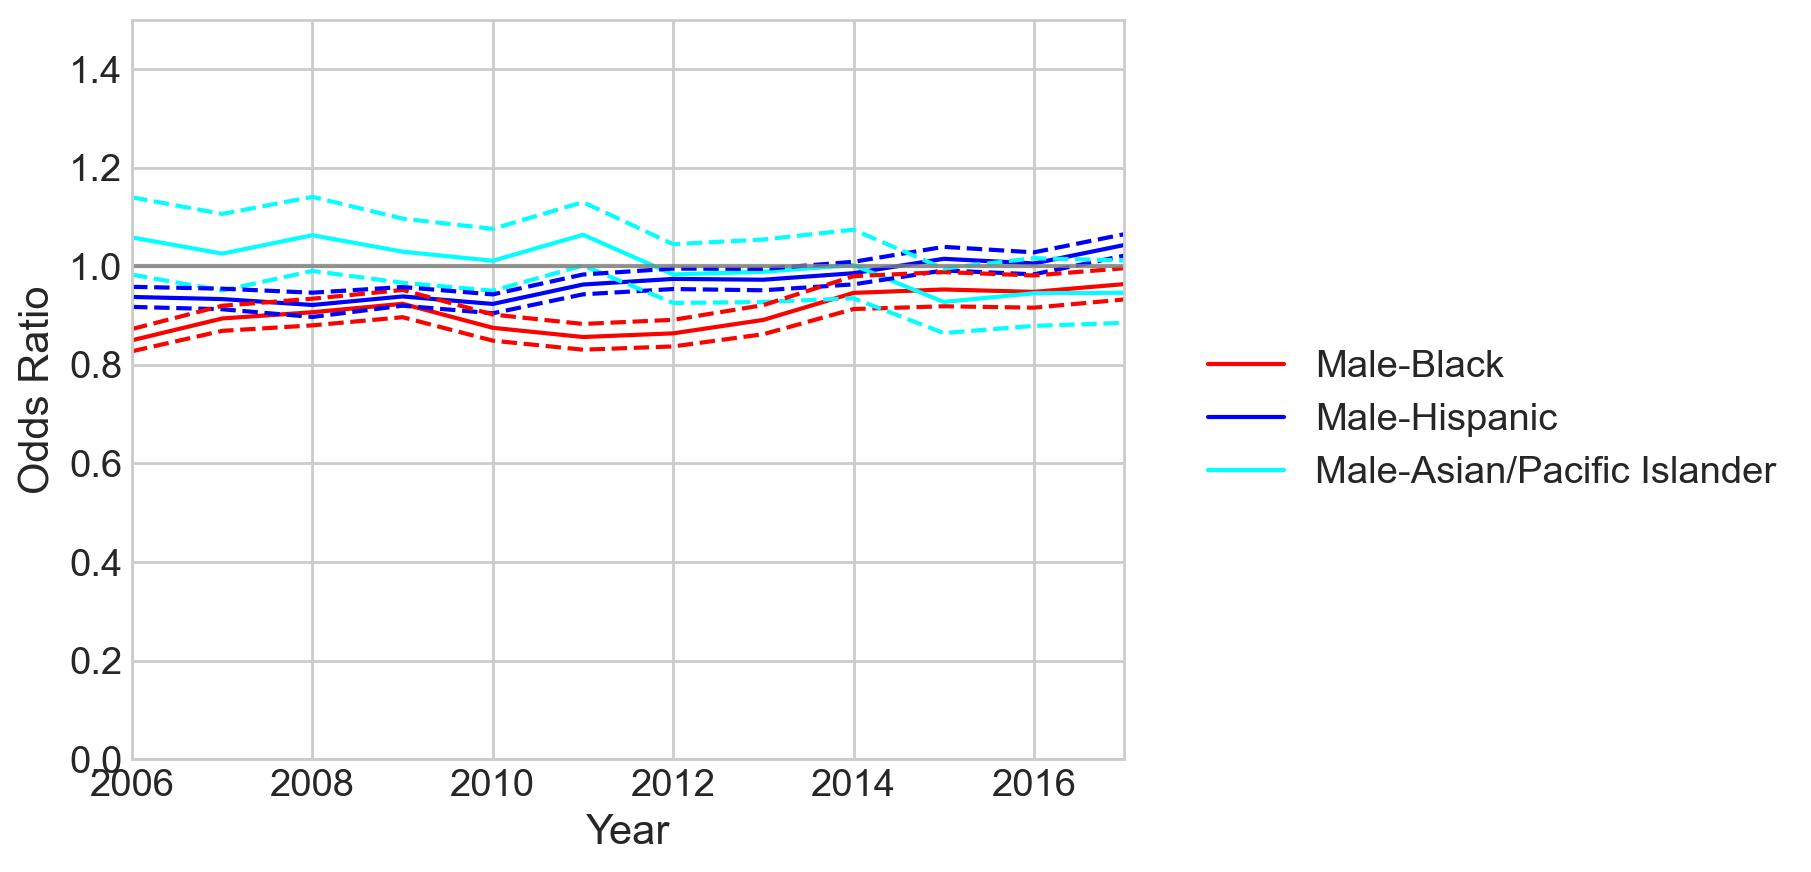

Source data for this figure (header and first rows):
variable, coef_2006, odds_ratio_2006, OR_lower_CI_2006, OR_upper_CI_2006, pvalue_2006, coef_2007, odds_ratio_2007, OR_lower_CI_2007, OR_upper_CI_2007, pvalue_2007, coef_2008, odds_ratio_2008, OR_lower_CI_2008, OR_upper_CI_2008, pvalue_2008, coef_2009, odds_ratio_2009, OR_lower_CI_2009, OR_upper_CI_2009, pvalue_2009, coef_2010, odds_ratio_2010, OR_lower_CI_2010
male_black, -0.1625, 0.85, 0.8278, 0.8729, 3.5700507252845204e-33, -0.1117, 0.8943, 0.8692, 0.9201, 1.4568872266972794e-14, -0.09768, 0.9069, 0.8803, 0.9344, 1.3781928738528197e-10, -0.07898, 0.9241, 0.8968, 0.9521, 2.2959511995802343e-07, -0.1331, 0.8754, 0.8492
male_hispanic, -0.06411, 0.9379, 0.9177, 0.9585, 7.330267934687081e-09, -0.0687, 0.9336, 0.913, 0.9547, 1.6821150441862254e-09, -0.0816, 0.9216, 0.8973, 0.9466, 2.110118898853839e-09, -0.06298, 0.939, 0.9202, 0.9581, 9.157065955653224e-10, -0.07931, 0.9238, 0.9048
male_asian/pacific islander, 0.05709, 1.059, 0.9832, 1.14, 0.1305, 0.0255, 1.026, 0.9511, 1.106, 0.5089, 0.06129, 1.063, 0.9907, 1.141, 0.08898, 0.02938, 1.03, 0.9668, 1.097, 0.3616, 0.01132, 1.011, 0.9506
county_type_Non core, -0.1729, 0.8413, 0.8342, 0.8483, 0.0, -0.1866, 0.8297, 0.8224, 0.8371, 0.0, -0.3305, 0.7185, 0.712, 0.7252, 0.0, -0.2313, 0.7935, 0.786, 0.8011, 0.0, -0.1321, 0.8762, 0.8677
county_type_Micropolitan, -0.3647, 0.6944, 0.6874, 0.7015, 0.0, -0.3233, 0.7237, 0.7161, 0.7315, 0.0, -0.4765, 0.621, 0.614, 0.628, 0.0, -0.4182, 0.6582, 0.6506, 0.6659, 0.0, -0.2861, 0.7512, 0.7423
const, -0.4685, 0.626, 0.6209, 0.631, 0.0, -0.4912, 0.6119, 0.6066, 0.6172, 0.0, -0.6029, 0.5472, 0.5425, 0.552, 0.0, -0.8121, 0.4439, 0.4398, 0.4482, 0.0, -1.003, 0.3667, 0.3631
asian/pacific islander, 0.7673, 2.154, 2.021, 2.295, 9.446367493468394e-124, 0.7127, 2.039, 1.911, 2.176, 2.146654791807257e-102, 0.6686, 1.951, 1.837, 2.073, 6.549406594882503e-104, 0.7615, 2.142, 2.03, 2.259, 9.817420091701784e-172, 0.7438, 2.104, 1.997
black, 0.2881, 1.334, 1.306, 1.363, 5.351680470896501e-155, 0.22, 1.246, 1.218, 1.275, 4.7255727820514113e-79, 0.2779, 1.32, 1.289, 1.352, 2.0314360841751693e-115, 0.2738, 1.315, 1.284, 1.346, 6.25399543933505e-114, 0.309, 1.362, 1.33
hispanic, 0.3171, 1.373, 1.348, 1.399, 9.051669575652463e-248, 0.3362, 1.4, 1.373, 1.426, 4.848096288037231e-264, 0.03177, 1.032, 1.009, 1.056, 0.006425, 0.3582, 1.431, 1.407, 1.455, 0.0, 0.3932, 1.482, 1.457
male, 0.02367, 1.024, 1.015, 1.033, 3.4316817679607023e-07, 0.009097, 1.009, 0.9994, 1.019, 0.06652, -0.03623, 0.9644, 0.955, 0.9739, 4.2798023839884624e-13, -0.01703, 0.9831, 0.9723, 0.994, 0.002447, -0.0157, 0.9844, 0.9733
